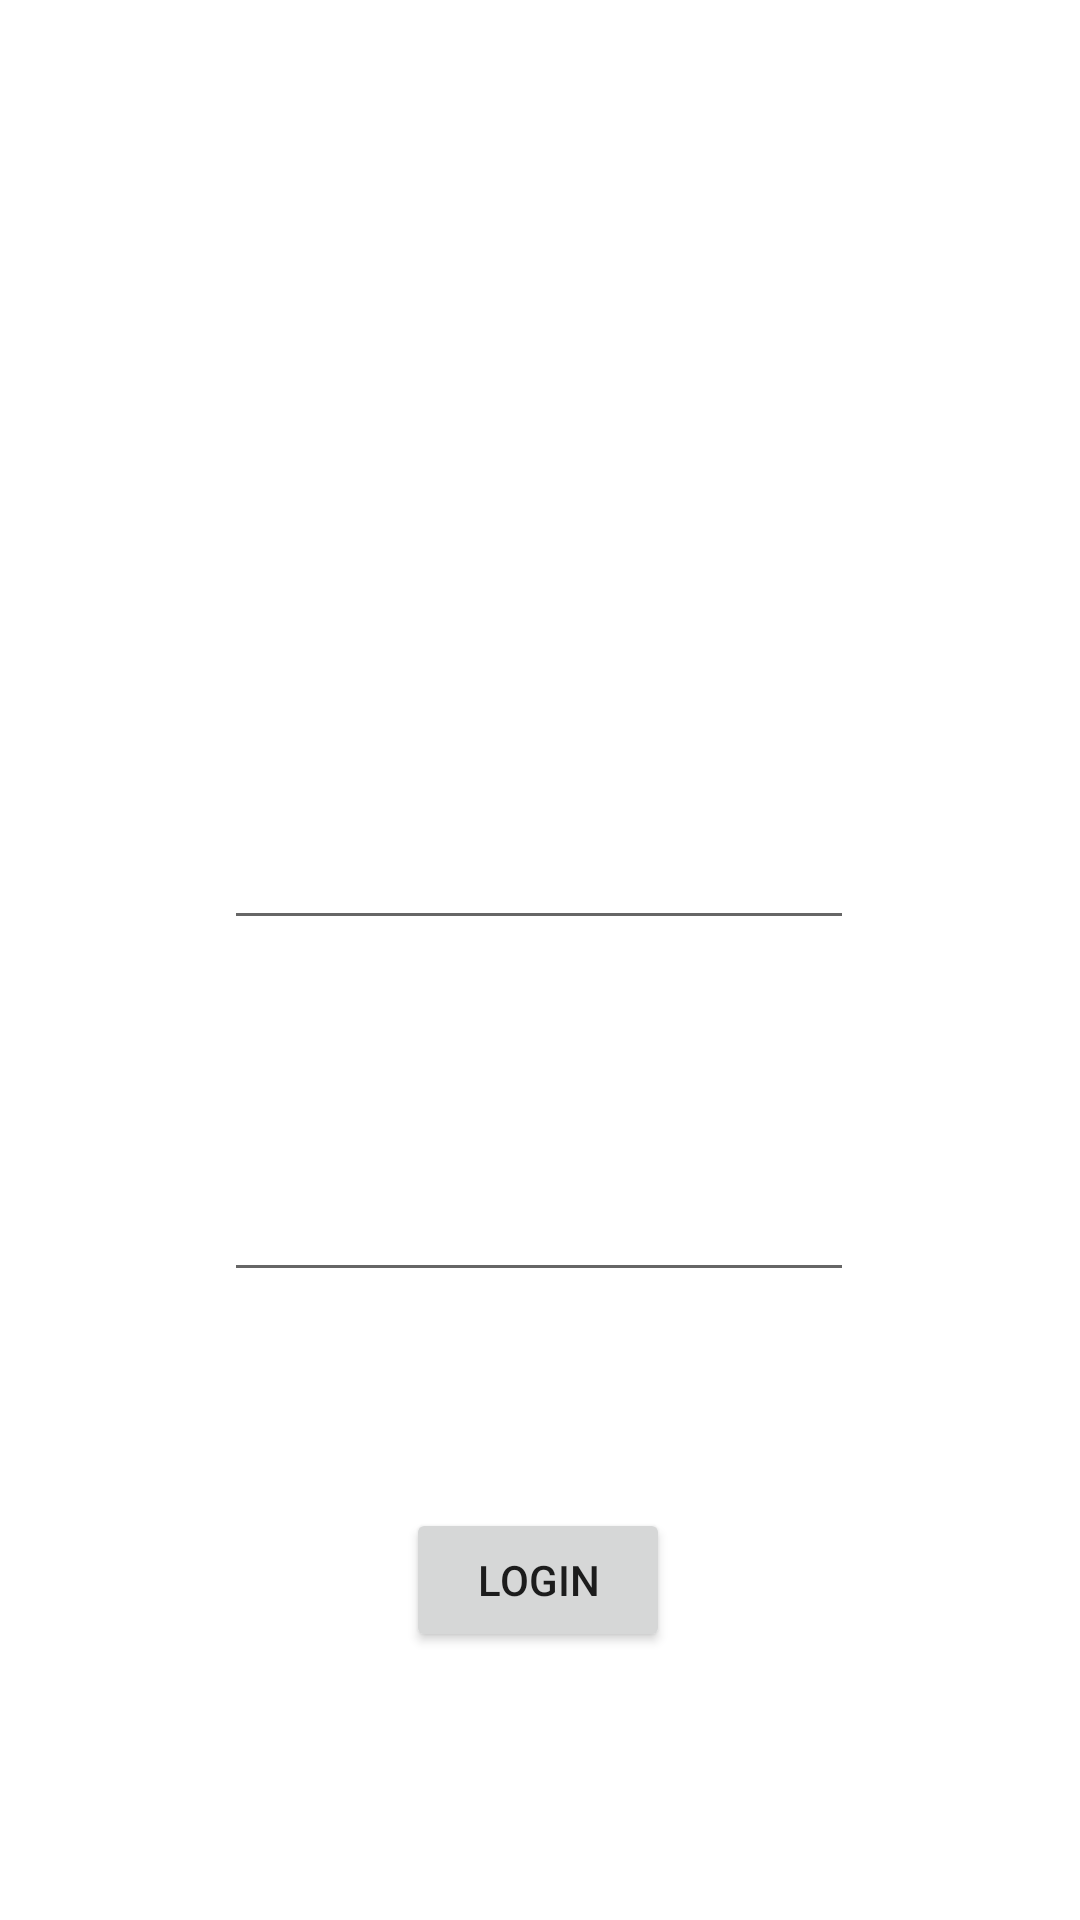

Produce the Android XML layout that renders to this screen, including the resource entries it uses.
<!-- AndroidManifest.xml: application theme Theme.LoginRegisterFaerbase -->
<!-- res/layout/fragment_login.xml -->
<?xml version="1.0" encoding="utf-8"?>
<androidx.constraintlayout.widget.ConstraintLayout xmlns:android="http://schemas.android.com/apk/res/android"
    xmlns:app="http://schemas.android.com/apk/res-auto"
    xmlns:tools="http://schemas.android.com/tools"
    android:layout_width="match_parent"
    android:layout_height="match_parent"
    tools:context=".ui.login.LoginFragment">

    <ProgressBar
        android:id="@+id/progressBar"
        style="?android:attr/progressBarStyle"
        android:layout_width="wrap_content"
        android:layout_height="wrap_content"
        android:layout_marginTop="92dp"
        app:layout_constraintEnd_toEndOf="parent"
        app:layout_constraintHorizontal_bias="0.498"
        app:layout_constraintStart_toStartOf="parent"
        app:layout_constraintTop_toTopOf="parent" />

    <EditText
        android:id="@+id/editTextTextEmailAddress"
        android:layout_width="wrap_content"
        android:layout_height="wrap_content"
        android:layout_marginTop="132dp"
        android:ems="10"
        android:inputType="textEmailAddress"
        app:layout_constraintEnd_toEndOf="parent"
        app:layout_constraintHorizontal_bias="0.497"
        app:layout_constraintStart_toStartOf="parent"
        app:layout_constraintTop_toBottomOf="@+id/progressBar" />

    <EditText
        android:id="@+id/editTextTextPassword"
        android:layout_width="wrap_content"
        android:layout_height="wrap_content"
        android:layout_marginTop="76dp"
        android:ems="10"
        android:inputType="textPassword"
        app:layout_constraintEnd_toEndOf="parent"
        app:layout_constraintHorizontal_bias="0.497"
        app:layout_constraintStart_toStartOf="parent"
        app:layout_constraintTop_toBottomOf="@+id/editTextTextEmailAddress" />

    <Button
        android:id="@+id/buttonLogin"
        android:layout_width="wrap_content"
        android:layout_height="wrap_content"
        android:layout_marginTop="72dp"
        android:text="login"
        app:layout_constraintEnd_toEndOf="parent"
        app:layout_constraintHorizontal_bias="0.498"
        app:layout_constraintStart_toStartOf="parent"
        app:layout_constraintTop_toBottomOf="@+id/editTextTextPassword" />
</androidx.constraintlayout.widget.ConstraintLayout>
<!-- resources referenced by this layout -->
<resources>
  <style name="Theme.LoginRegisterFaerbase" parent="Theme.MaterialComponents.DayNight.DarkActionBar">
          
          <item name="colorPrimary">@color/purple_500</item>
          <item name="colorPrimaryVariant">@color/purple_700</item>
          <item name="colorOnPrimary">@color/white</item>
          
          <item name="colorSecondary">@color/teal_200</item>
          <item name="colorSecondaryVariant">@color/teal_700</item>
          <item name="colorOnSecondary">@color/black</item>
          
          <item name="android:statusBarColor" tools:targetApi="l">?attr/colorPrimaryVariant</item>
          
      </style>
  <!-- not gathered from this repository: default colours our renderer supplied (Android Studio template values) -->
  <color name="purple_500">#FF6200EE</color>
  <color name="purple_700">#FF3700B3</color>
  <color name="teal_200">#FF03DAC5</color>
  <color name="teal_700">#FF018786</color>
  <color name="black">#FF000000</color>
  <color name="white">#FFFFFFFF</color>
</resources>
